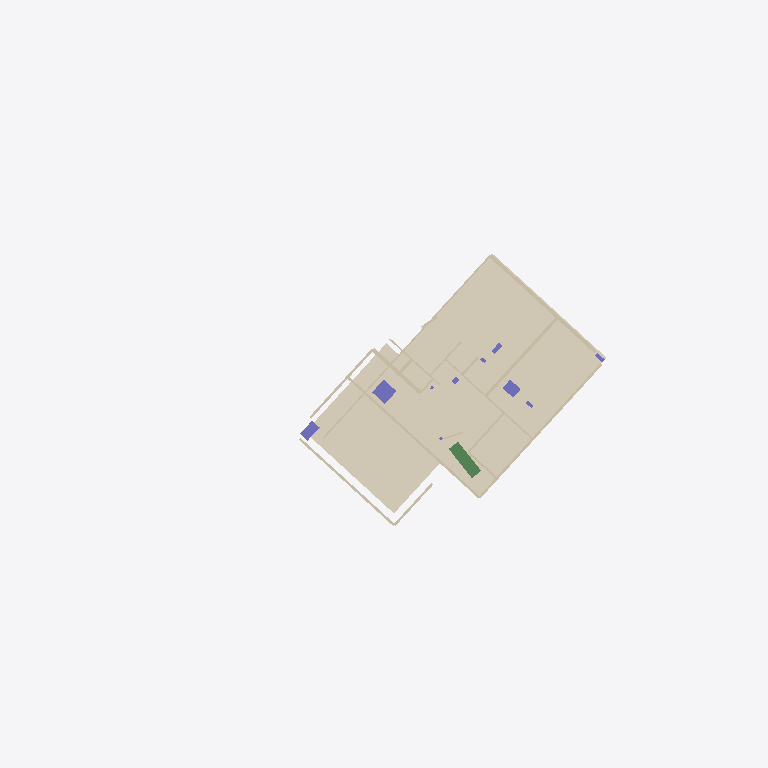
Plan cut of the same IFC building model at storey 'Roof_Ceiling_Level' (level 9.68 m, cut at 11.07 m), seen from above with north up, elements coloured by IFC class: 18 walls (beige), 6 columns (violet), 1 covering (cream), 1 beam (green). Cut surfaces are drawn darker.
Extent 43.4 m × 30.7 m × 18.1 m (x, y, z). Storeys (5): Level_B at -7.92 m; Level_1 at -0.87 m; Level_2 at 3.23 m; Level_3 at 6.52 m; Roof_Ceiling_Level at 9.68 m. Elements (210): 117 IfcWall, 38 IfcBeam, 24 IfcDoor, 21 IfcColumn, 5 IfcCovering, 4 IfcSlab, 1 IfcWindow.

HEADER;
FILE_DESCRIPTION(('ViewDefinition[DesignTransferView]'),'2;1');
FILE_NAME('/dev/null','2026-11-19T06:31:17-08:00',(''),(''),'IfcOpenShell 0.8.5','IfcOpenShell 0.8.5','Nobody');
FILE_SCHEMA(('IFC4'));
ENDSEC;
DATA;
#1=IFCPROJECT('3XXxuQNz51bRmRQo1cE6iy',$,'2525_Belmont Scan-to-BIM Model',$,$,$,$,(#10),#5);
#13=IFCSITE('1VG1umX8nCxRICH_gPnb$2',$,'Scan2BIM Site',$,$,$,$,$,$,$,$,$,$,$);
#14=IFCBUILDING('3FGOALs$16c8AqJ$UnDfcy',$,'Building',$,$,$,$,$,$,$,$,$);
#15=IFCBUILDINGSTOREY('3kF2AC3G1FOfk2LPHSJ0GU',$,'Level_B',$,$,#52,$,$,$,-7.918);
#21=IFCBUILDINGSTOREY('0BI1_ZVon0MPg56PsH5Uak',$,'Level_1',$,$,#67,$,$,$,-0.873);
#27=IFCBUILDINGSTOREY('2p6sZfVTL05QPrCyVkoEDE',$,'Level_2',$,$,#57,$,$,$,3.226);
#33=IFCBUILDINGSTOREY('2CFQc7kY542BDvJab_1tXl',$,'Level_3',$,$,#72,$,$,$,6.52);
#39=IFCBUILDINGSTOREY('3wW$T6jKL5ReC8jLJz2$gw',$,'Roof_Ceiling_Level',$,$,#62,$,$,$,9.675);
#677=IFCCOVERING('37gmYN4dL1MPsEw_5OhGuY',$,'Ceiling Level_3 (1)',$,$,#6864,#698,$,.CEILING.);
#3318=IFCWALL('1d7A0WFFrCMP2XPQr0pVE_',$,'Exterior Wall 102',$,$,#6859,#3334,$,.SOLIDWALL.);
#3268=IFCWALL('1DU2RELpD4DBVOI12HP_Xm',$,'Interior Wall 100',$,$,#7054,#3284,$,.PARTITIONING.);
#3293=IFCWALL('0NHE87ggDBWvVorALhALCQ',$,'Interior Wall 101',$,$,#6954,#3309,$,.PARTITIONING.);
#5862=IFCBEAM('2DdDBVFaj04wY05wM3l0OM',$,'Structural Beam 37',$,$,#6899,#5878,$,.BEAM.);
#3243=IFCWALL('2XAgCf2K17Der9MIyw2Bup',$,'Interior Wall 99',$,$,#6869,#3259,$,.PARTITIONING.);
#3393=IFCWALL('0815$frKv64gmy3lfx6JiQ',$,'Exterior Wall 105',$,$,#7079,#3409,$,.SOLIDWALL.);
#3343=IFCWALL('2B12ZjB6rDvhycGay6vSLz',$,'Exterior Wall 103',$,$,#7009,#3359,$,.SOLIDWALL.);
#4905=IFCCOLUMN('0nQTPHm5j0zPvlzms_lPx_',$,'Structural Column 13',$,$,#6829,#4917,$,.COLUMN.);
#3468=IFCWALL('28EGJMx8T5MetU2wVYrSzm',$,'Exterior Wall 108',$,$,#7059,#3484,$,.SOLIDWALL.);
#3418=IFCWALL('1IBehSLazDVuWwXpPZ1agQ',$,'Exterior Wall 106',$,$,#7004,#3434,$,.SOLIDWALL.);
#3368=IFCWALL('10bTMtFO53R8gN8TUtPE5D',$,'Interior Wall 104',$,$,#6939,#3384,$,.PARTITIONING.);
#4887=IFCCOLUMN('3Wh3Zwhor9$B1e40TimqIz',$,'Structural Column 12',$,$,#6854,#4899,$,.COLUMN.);
#5013=IFCCOLUMN('2Bgvt9pqDA5wryHxY1ySUq',$,'Structural Column 19',$,$,#7074,#5025,$,.COLUMN.);
#3525=IFCWALL('1LzrEOPF5Fe91_M2KZIa_t',$,'Exterior Wall 110',$,$,#6839,#3541,$,.SOLIDWALL.);
#3443=IFCWALL('19QmhY1I5DXP32H0IPpUH6',$,'Interior Wall 107',$,$,#6934,#3459,$,.PARTITIONING.);
#3500=IFCWALL('0qB9tm$UT3S8lAFthd2Tg6',$,'Interior Wall 109',$,$,#6969,#3516,$,.PARTITIONING.);
#3575=IFCWALL('1SCUCuQvX41Ao181H9gHTb',$,'Interior Wall 112',$,$,#6929,#3591,$,.PARTITIONING.);
#3550=IFCWALL('3ah4uCLOj1VAuGlwzGAEnD',$,'Interior Wall 111',$,$,#7019,#3566,$,.PARTITIONING.);
#3625=IFCWALL('0JnLiStnnAqwfwPnftabtp',$,'Interior Wall 114',$,$,#6999,#3641,$,.PARTITIONING.);
#3600=IFCWALL('2HPMhoVjH7mvoudSlctvfO',$,'Exterior Wall 113',$,$,#6834,#3616,$,.SOLIDWALL.);
#4995=IFCCOLUMN('0S7UdgHEX35wCOxl2am3NA',$,'Structural Column 18',$,$,#6884,#5007,$,.COLUMN.);
#3675=IFCWALL('1j9MfK6zX1HR4AM6IyFIeI',$,'Interior Wall 116',$,$,#6819,#3691,$,.PARTITIONING.);
#5049=IFCCOLUMN('3PSuMzhmb20RobKVH5e36R',$,'Structural Column 21',$,$,#7014,#5061,$,.COLUMN.);
#3650=IFCWALL('2PjGbQ7nfCzhvoDVwB1SiU',$,'Interior Wall 115',$,$,#6924,#3666,$,.PARTITIONING.);
#4959=IFCCOLUMN('0D$R6R7oHFDhbzK5WR4Xsp',$,'Structural Column 16',$,$,#6974,#4971,$,.COLUMN.);
ENDSEC;
